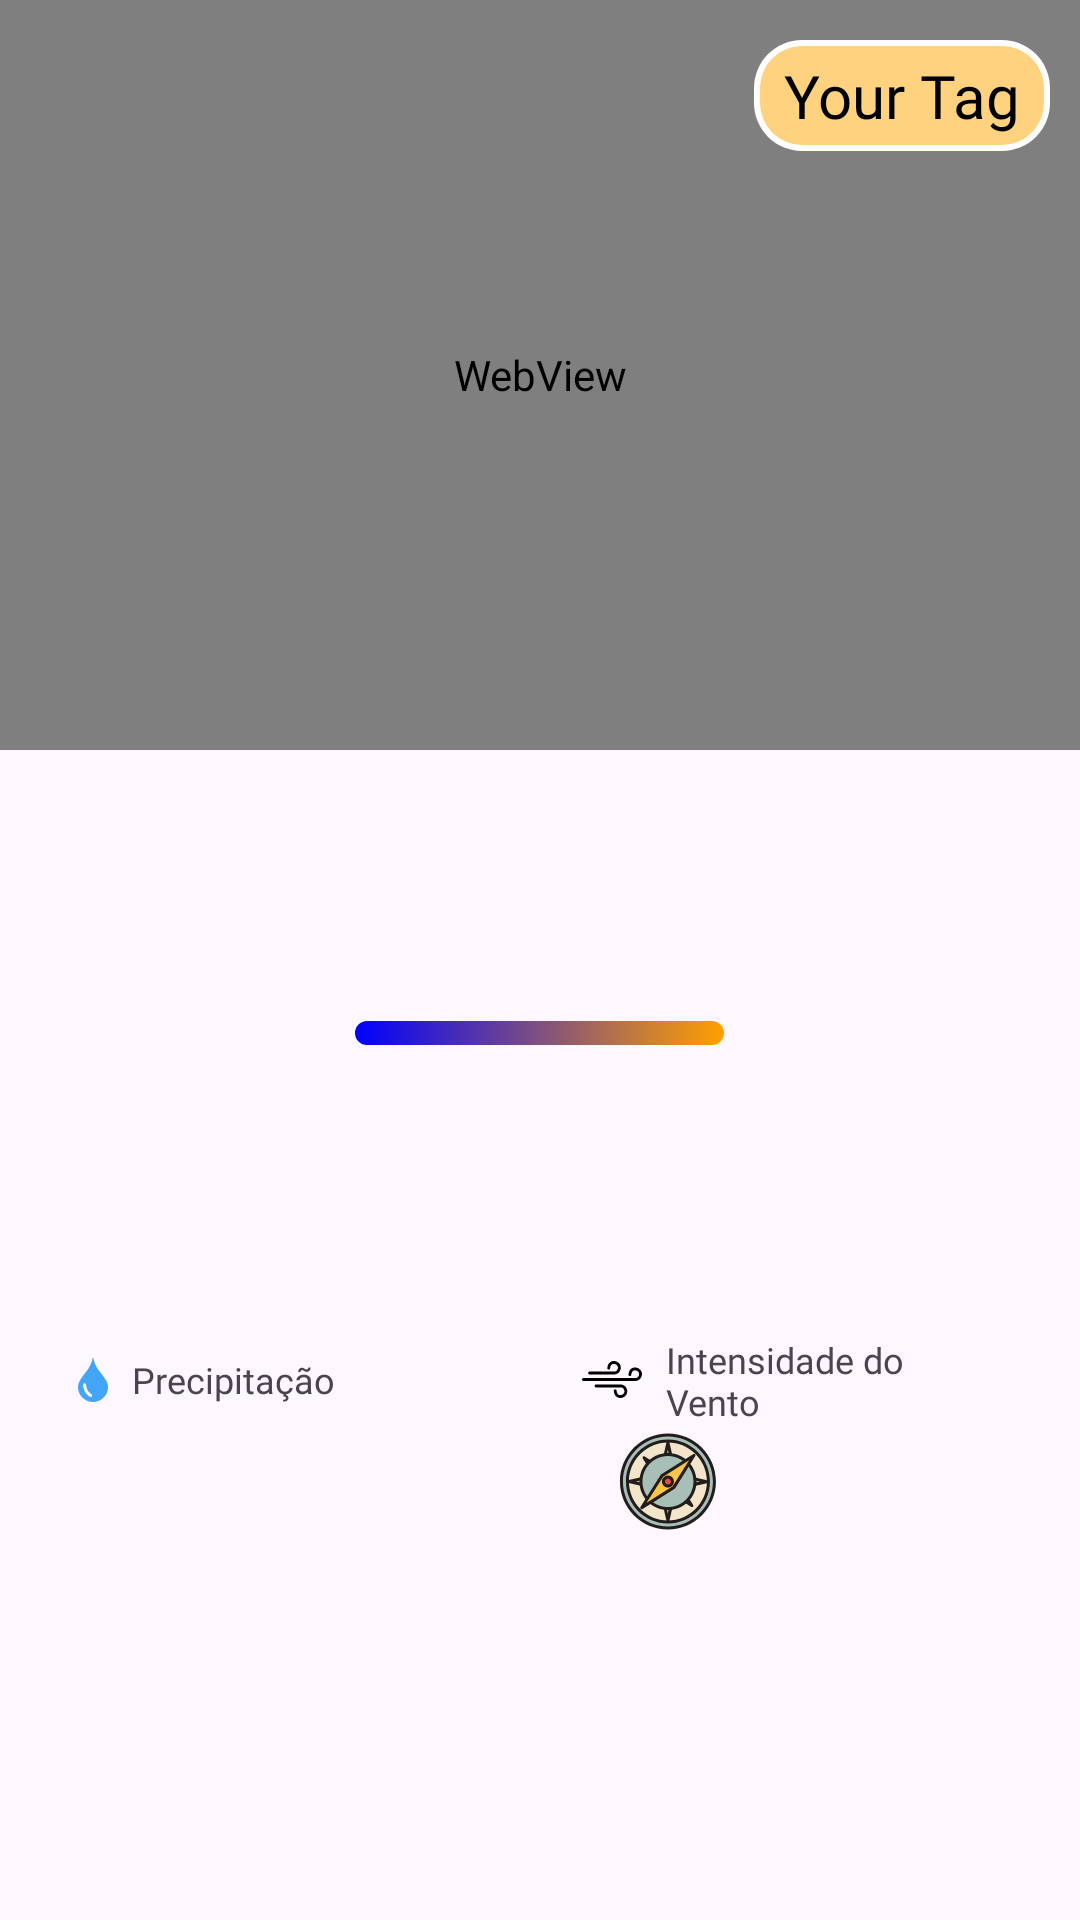

Android layout source for this screen:
<!-- AndroidManifest.xml: application theme Theme.TrueWeather -->
<!-- res/layout/weather_page_layout.xml -->
<?xml version="1.0" encoding="utf-8"?>
<androidx.coordinatorlayout.widget.CoordinatorLayout xmlns:android="http://schemas.android.com/apk/res/android"
    xmlns:app="http://schemas.android.com/apk/res-auto"
    xmlns:tools="http://schemas.android.com/tools"
    android:layout_width="match_parent"
    android:layout_height="match_parent">

    <com.google.android.material.appbar.AppBarLayout
        android:id="@+id/appBarLayout"
        android:layout_width="match_parent"
        android:layout_height="wrap_content"
        android:background="@android:color/transparent"
        android:fitsSystemWindows="true"
        android:theme="@style/ThemeOverlay.AppCompat.Dark.ActionBar">

        <com.google.android.material.appbar.CollapsingToolbarLayout
            android:id="@+id/collapsingToolbarLayout"
            android:layout_width="match_parent"
            android:layout_height="match_parent"
            app:contentScrim="?attr/colorPrimary"
            app:layout_scrollFlags="scroll|exitUntilCollapsed"
            app:scrimAnimationDuration="200"
            app:titleEnabled="true">

            <WebView
                android:id="@+id/weatherImage"
                android:layout_width="match_parent"
                android:layout_height="250dp"
                android:layout_marginBottom="10dp"
                android:background="@android:color/transparent"
                android:scaleType="fitCenter"
                app:layout_collapseMode="parallax" />

            <androidx.appcompat.widget.Toolbar
                android:id="@+id/toolbar"
                android:layout_width="match_parent"
                android:layout_height="?attr/actionBarSize"
                app:layout_collapseMode="pin">

                <TextView
                    android:id="@+id/toolbar_tag"
                    style="@style/TextMedium"
                    android:layout_width="wrap_content"
                    android:layout_height="wrap_content"
                    android:layout_gravity="end"
                    android:layout_marginEnd="10dp"
                    android:background="@drawable/rounded_transparent_orange_background"
                    android:paddingHorizontal="10dp"
                    android:paddingVertical="5dp"
                    android:text="@string/your_tag"
                    android:textColor="@android:color/black"
                    android:tooltipText="Conecte-se à internet para atualizar estes dados."
                    android:visibility="visible" />
            </androidx.appcompat.widget.Toolbar>

        </com.google.android.material.appbar.CollapsingToolbarLayout>

    </com.google.android.material.appbar.AppBarLayout>

    <androidx.core.widget.NestedScrollView
        android:layout_width="match_parent"
        android:layout_height="match_parent"
        app:layout_behavior="@string/appbar_scrolling_view_behavior">

        <LinearLayout
            android:layout_width="match_parent"
            android:layout_height="wrap_content"
            android:orientation="vertical"
            android:padding="16dp">

            
            <TextView
                android:id="@+id/currentWeatherDescription"
                style="@style/TextLarge"
                android:layout_width="wrap_content"
                android:layout_height="wrap_content"
                android:layout_gravity="center_horizontal"
                android:padding="8dp"
                android:textSize="25sp"
                tools:text="Partly cloudy" />

            <LinearLayout
                android:layout_width="match_parent"
                android:layout_height="0dp"
                android:layout_marginBottom="25dp"
                android:layout_weight="7"
                android:gravity="center"
                android:orientation="horizontal">

                <TextView
                    android:id="@+id/minTemp"
                    style="@style/TextMediumLarge"
                    android:layout_width="0dp"
                    android:layout_height="wrap_content"
                    android:layout_marginHorizontal="5dp"
                    android:layout_weight="3"
                    android:autoSizeMaxTextSize="32sp"
                    android:autoSizeMinTextSize="20sp"
                    android:autoSizeTextType="uniform"
                    tools:text="18°C"
                    android:textAlignment="center"
                    android:textColor="#0000FF" /> 

                <ImageView
                    android:layout_width="0dp"
                    android:layout_height="8dp"
                    android:layout_weight="4"
                    android:background="@drawable/temp_gradient" />

                <TextView
                    android:id="@+id/maxTemp"
                    style="@style/TextMediumLarge"
                    android:layout_width="0dp"
                    android:layout_height="wrap_content"
                    android:layout_marginHorizontal="5dp"
                    android:layout_weight="3"
                    android:autoSizeMaxTextSize="32sp"
                    android:autoSizeMinTextSize="20sp"
                    android:autoSizeTextType="uniform"
                    tools:text="25°C"
                    android:textAlignment="center"
                    android:textColor="#FFA500" /> 
            </LinearLayout>

            
            <LinearLayout
                android:layout_width="match_parent"
                android:layout_height="wrap_content"
                android:gravity="center"
                android:orientation="horizontal">

                <TextView
                    android:id="@+id/header_future_day"
                    style="@style/TextH2"
                    android:layout_width="wrap_content"
                    android:layout_height="wrap_content"
                    android:layout_weight="3"
                    tools:text="Dia"
                    android:textAlignment="center" />

                <TextView
                    style=""
                    android:layout_width="wrap_content"
                    android:layout_height="wrap_content"
                    android:layout_weight="2" />

                <TextView
                    android:id="@+id/header_future_temperature"
                    style="@style/TextH2"
                    android:layout_width="wrap_content"
                    android:layout_height="wrap_content"
                    android:layout_weight="7"
                    tools:text="Temperatura"
                    android:textAlignment="center" />
            </LinearLayout>

            <androidx.recyclerview.widget.RecyclerView
                android:id="@+id/futureWeatherRecyclerView"
                android:layout_width="match_parent"
                android:layout_height="wrap_content"
                android:layout_marginVertical="10dp"
                android:background="@drawable/rounded_transparent_grey_background"
                android:scrollbars="vertical" />

            <LinearLayout
                android:layout_width="match_parent"
                android:layout_height="wrap_content"
                android:background="@android:color/transparent"
                android:baselineAligned="false"
                android:orientation="horizontal">

                <LinearLayout
                    android:layout_width="0dp"
                    android:layout_height="match_parent"
                    android:layout_marginEnd="4dp"
                    android:layout_weight="1"
                    android:background="@drawable/rounded_transparent_grey_background"
                    android:orientation="vertical"
                    android:paddingHorizontal="10dp"
                    android:paddingVertical="10dp">

                    <TextView
                        android:id="@+id/header_precipitation"
                        style="@style/TextCaption"
                        android:layout_width="match_parent"
                        android:layout_height="30dp"
                        android:drawablePadding="8dp"
                        android:gravity="start|center"
                        android:text="@string/precipitation"
                        tools:text="Precipitação"
                        app:drawableStartCompat="@drawable/water_drop_icon" />

                    <TextView
                        android:id="@+id/precipitation_percentage"
                        style="@style/TextLarge"
                        android:layout_width="match_parent"
                        android:layout_height="wrap_content"
                        android:drawablePadding="8dp"
                        android:gravity="start|center"
                        tools:text="20%" />

                    <TextView
                        android:id="@+id/precipitation_description"
                        style="@style/TextNormal"
                        android:layout_width="match_parent"
                        android:layout_height="wrap_content"
                        android:drawablePadding="8dp"
                        android:gravity="start|center"
                        tools:text="Muito Forte nas próximas 24h" />
                </LinearLayout>


                <LinearLayout
                    android:layout_width="0dp"
                    android:layout_height="match_parent"
                    android:layout_marginStart="4dp"
                    android:layout_weight="1"
                    android:background="@drawable/rounded_transparent_grey_background"
                    android:orientation="vertical"
                    android:padding="10dp">

                    <TextView
                        android:id="@+id/header_wind"
                        style="@style/TextCaption"
                        android:layout_width="match_parent"
                        android:layout_height="30dp"
                        android:drawablePadding="8dp"
                        android:gravity="start|center_vertical"
                        android:text="@string/wind_intensity"
                        tools:text="Vento"
                        app:drawableStartCompat="@drawable/wind_icon" />

                    <TextView
                        android:id="@+id/wind_direction"
                        style="@style/TextLarge"
                        android:layout_width="wrap_content"
                        android:layout_height="wrap_content"
                        android:drawablePadding="8dp"
                        android:gravity="start|center"
                        tools:text="NE"
                        app:drawableEndCompat="@drawable/compass_icon" />

                    <TextView
                        android:id="@+id/wind_intensity"
                        style="@style/TextNormal"
                        android:layout_width="match_parent"
                        android:layout_height="wrap_content"
                        android:drawablePadding="8dp"
                        android:gravity="start|center"
                        tools:text="Muito Forte nas próximas 24h" />

                </LinearLayout>
            </LinearLayout>
        </LinearLayout>


    </androidx.core.widget.NestedScrollView>
</androidx.coordinatorlayout.widget.CoordinatorLayout>
<!-- resources referenced by this layout -->
<resources>
  <!-- drawable rounded_transparent_orange_background (drawable) -->
  <?xml version="1.0" encoding="utf-8"?>
  <layer-list xmlns:android="http://schemas.android.com/apk/res/android">
      
      <item>
          <shape android:shape="rectangle">
              <solid android:color="#FFFFFF"/>
              <corners android:radius="16dp"/>
          </shape>
      </item>
      
      <item android:left="2dp" android:right="2dp" android:top="2dp" android:bottom="2dp">
          <shape android:shape="rectangle">
              <solid android:color="#80FFA500"/>
              <corners android:radius="14dp"/>
          </shape>
      </item>
  </layer-list>
  <!-- drawable temp_gradient (drawable) -->
  <?xml version="1.0" encoding="utf-8"?>
  <layer-list xmlns:android="http://schemas.android.com/apk/res/android">
      <item>
          <shape>
              <corners android:radius="16dp"/>
              <gradient
                  android:angle="0"
                  android:startColor="#0000FF"
              android:endColor="#FFA000"
              android:type="linear"/>
          </shape>
      </item>
  </layer-list>
  <!-- drawable water_drop_icon (drawable) -->
  <vector xmlns:android="http://schemas.android.com/apk/res/android" android:height="15dp" android:viewportHeight="122.88" android:viewportWidth="81.97" android:width="10.0061035dp">
        
      <path android:fillColor="#42A5F5" android:fillType="evenOdd" android:pathData="M40.95,0c7.88,33.66 17.45,35.4 33.8,60.69c4.25,6.57 7.22,13.56 7.22,21.58c0,11.14 -4.02,20.69 -12.07,28.65c-8.08,7.96 -17.71,11.96 -28.93,11.96c-11.19,0 -20.8,-4 -28.88,-11.96C4.03,102.96 0,93.41 0,82.27c0,-8.06 3.02,-15.1 7.31,-21.71C23.69,35.33 33.22,33.55 40.95,0L40.95,0L40.95,0zM17.57,71.78c2.29,-0.21 4.31,1.48 4.51,3.76c0.52,5.52 1.73,10.61 4.04,15c2.23,4.24 5.55,7.89 10.35,10.7c1.98,1.16 2.64,3.71 1.48,5.68c-1.16,1.98 -3.71,2.64 -5.68,1.48c-6.25,-3.66 -10.58,-8.42 -13.51,-13.99c-2.95,-5.61 -4.36,-11.85 -4.95,-18.12C13.6,74.02 15.3,71.99 17.57,71.78L17.57,71.78z"/>
      
  </vector>
  <string name="precipitation">Precipitação</string>
  <string name="wind_intensity">Intensidade do Vento</string>
  <string name="your_tag">Your Tag</string>
  <style name="TextCaption">
          <item name="android:fontFamily">@font/poppins_regular</item>
          <item name="android:textSize">12sp</item>
          
      </style>
  <style name="TextH2">
          <item name="android:fontFamily">@font/poppins_bold</item>
          <item name="android:textSize">20sp</item>
          
      </style>
  <style name="TextLarge">
          <item name="android:fontFamily">@font/poppins_regular</item>
          <item name="android:textSize">24sp</item>
          
      </style>
  <style name="TextMedium">
          <item name="android:fontFamily">@font/roboto_regular</item>
          <item name="android:textSize">20sp</item>
          
      </style>
  <style name="TextMediumLarge">
          <item name="android:fontFamily">@font/poppins_regular</item>
          <item name="android:textSize">28sp</item>
          
      </style>
  <style name="TextNormal">
          <item name="android:fontFamily">@font/roboto_regular</item>
          <item name="android:textSize">14sp</item>
          
      </style>
  <style name="Theme.TrueWeather" parent="Base.Theme.TrueWeather" />
  <style name="Base.Theme.TrueWeather" parent="Theme.Material3.DayNight.NoActionBar">
          
          
      </style>
</resources>
